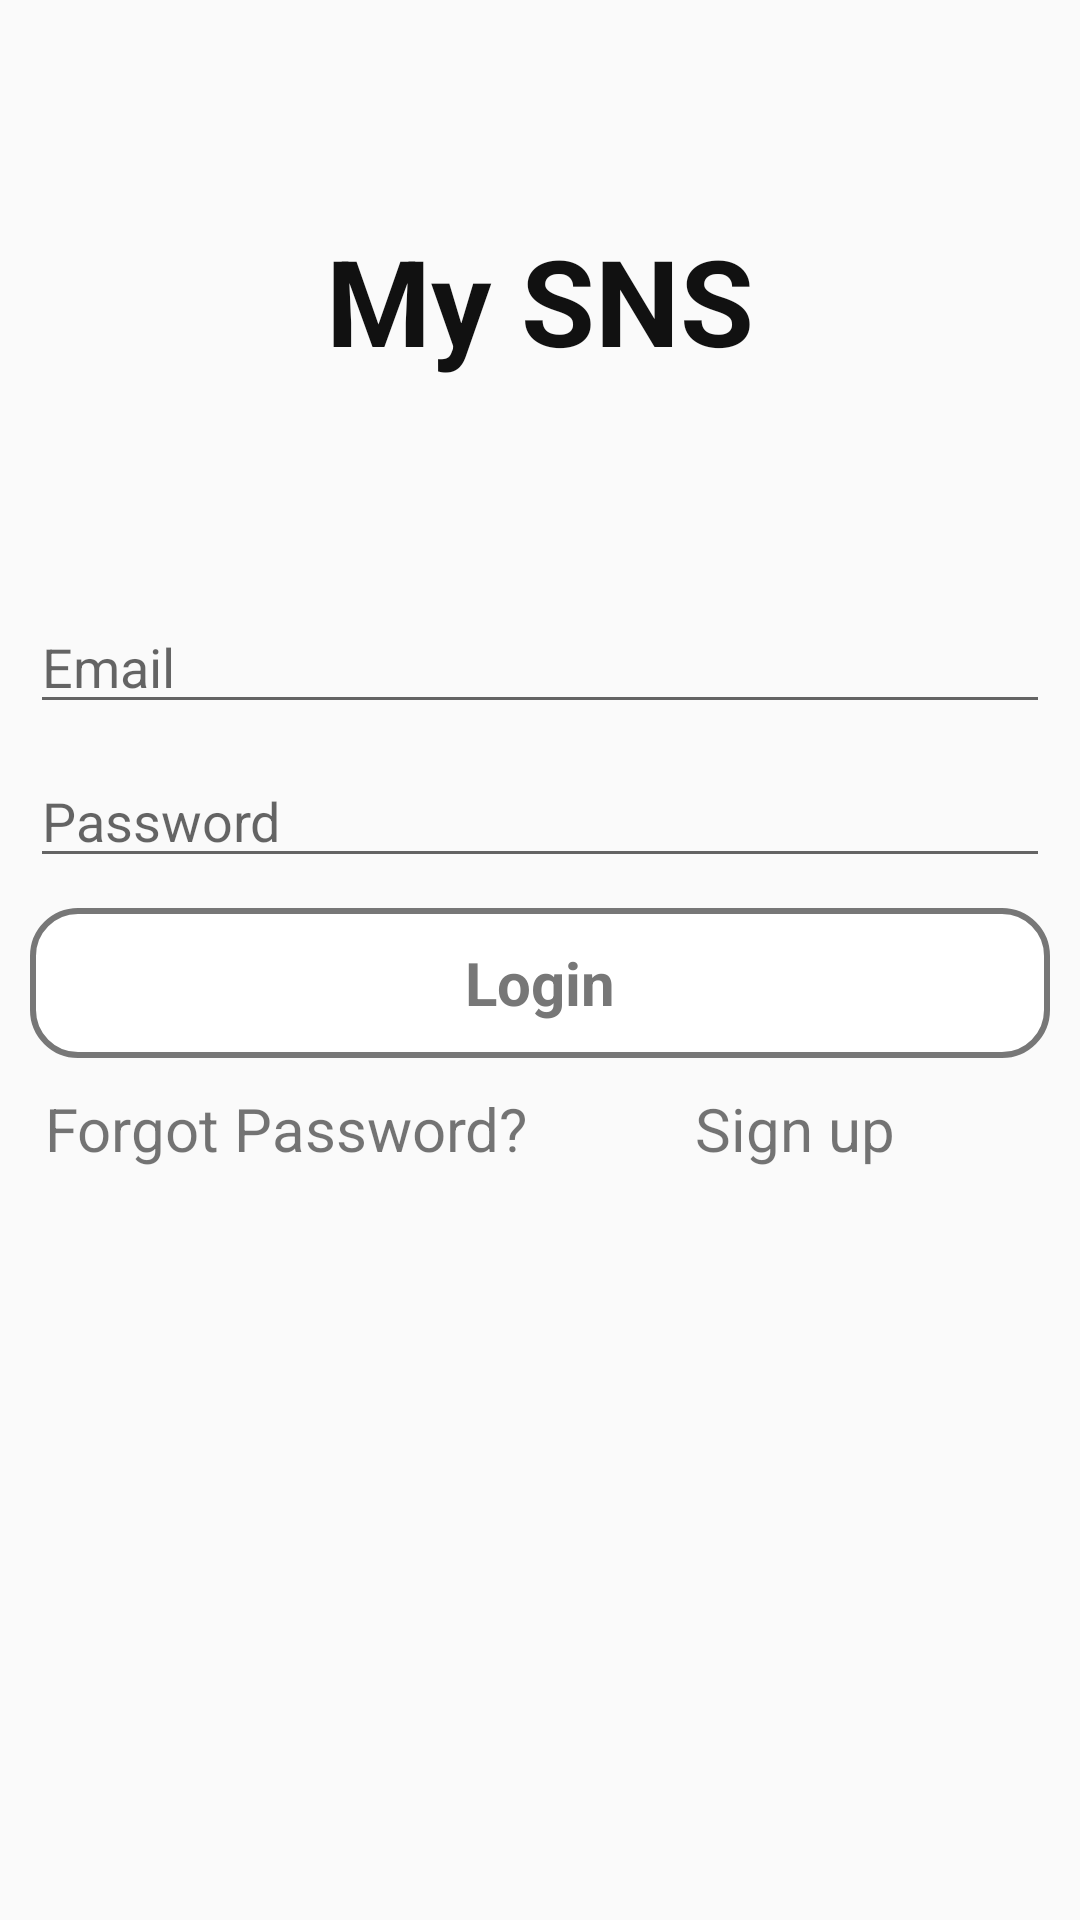

Layout XML and referenced resources for this Android screen:
<!-- AndroidManifest.xml: application theme AppTheme -->
<!-- res/layout/activity_login.xml -->
<?xml version="1.0" encoding="utf-8"?>
<LinearLayout xmlns:android="http://schemas.android.com/apk/res/android"
    android:orientation="vertical" android:layout_width="match_parent"
    android:layout_height="match_parent">

    <TextView
        android:layout_width="match_parent"
        android:layout_height="200dp"
        android:text="My SNS"
        android:textSize="40sp"
        android:textStyle="bold"
        android:textColor="#111111"
        android:textAlignment="center"
        android:gravity="center"/>

    <LinearLayout
        android:layout_width="match_parent"
        android:layout_height="wrap_content"
        android:orientation="vertical"
        android:layout_marginStart="10dp"
        android:layout_marginEnd="10dp">

        <EditText
            android:id="@+id/editText_login_email"
            android:layout_width="match_parent"
            android:layout_height="wrap_content"
            android:hint="Email"
            android:layout_marginBottom="10dp"/>
        <EditText
            android:id="@+id/editText_login_password"
            android:inputType="textPassword"
            android:layout_width="match_parent"
            android:layout_height="wrap_content"
            android:hint="Password"
            android:layout_marginBottom="10dp"/>

        <RelativeLayout
            android:id="@+id/button_login"
            android:layout_width="match_parent"
            android:layout_height="50dp"
            android:background="@drawable/btn_default"
            android:layout_marginBottom="10dp">

            <TextView
                android:layout_width="match_parent"
                android:layout_height="50dp"
                android:text="Login"
                android:textColor="#777777"
                android:textSize="20sp"
                android:textAlignment="center"
                android:gravity="center"
                android:textStyle="bold"/>

        </RelativeLayout>

        <LinearLayout
            android:layout_width="match_parent"
            android:layout_height="wrap_content"
            android:orientation="horizontal">

            <TextView
                android:id="@+id/button_forgotPassword"
                android:layout_width="match_parent"
                android:layout_height="wrap_content"
                android:layout_weight="1"
                android:gravity="center"
                android:text="Forgot Password?"
                android:textAlignment="center"
                android:textSize="20sp" />

            <TextView
                android:id="@+id/button_goSignup"
                android:layout_width="match_parent"
                android:layout_height="wrap_content"
                android:layout_weight="1"
                android:textAlignment="center"
                android:gravity="center"
                android:textSize="20sp"
                android:text="Sign up"/>

        </LinearLayout>

    </LinearLayout>
</LinearLayout>
<!-- resources referenced by this layout -->
<resources>
  <!-- drawable btn_default (drawable-v24) -->
  <?xml version="1.0" encoding="utf-8"?>
  <selector xmlns:android="http://schemas.android.com/apk/res/android">
  
      <item android:state_enabled="true">
          <shape android:shape="rectangle">
              <solid android:color="#ffffff">
  
              </solid>
  
              <stroke android:color="@color/colorDefault"
                  android:width="2dp"/>
  
              <corners android:radius="15dp">
  
              </corners>
          </shape>
      </item>
  
  </selector>
  <style name="AppTheme" parent="Theme.AppCompat.Light.NoActionBar">
          
          <item name="colorPrimary">@color/colorTextDefault</item>
          <item name="colorAccent">@color/colorHighlight</item>
      </style>
  <color name="colorDefault">#777777</color>
  <color name="colorHighlight">#059DE3</color>
</resources>
